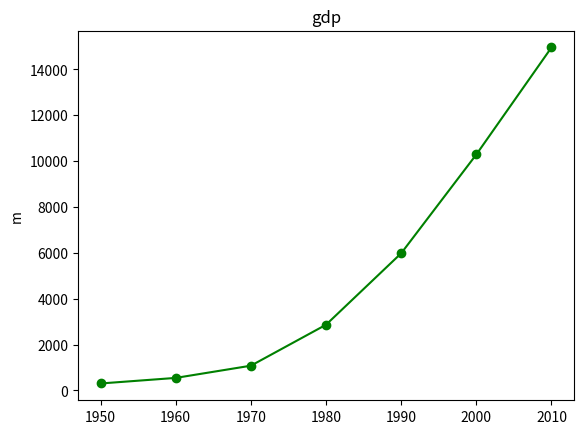

The matplotlib source for this figure:
from matplotlib import pyplot as plt                              #导入模块
years = [1950, 1960, 1970, 1980, 1990, 2000, 2010]
gdp = [300.2, 543.3, 1075.9, 2862.5, 5979.6, 10289.7, 14958.3]    #导入数据
plt.plot(years, gdp, color = 'green', marker = 'o', linestyle = 'solid') #图
plt.title("gdp")#添加标题
plt.ylabel("m")
plt.show()

